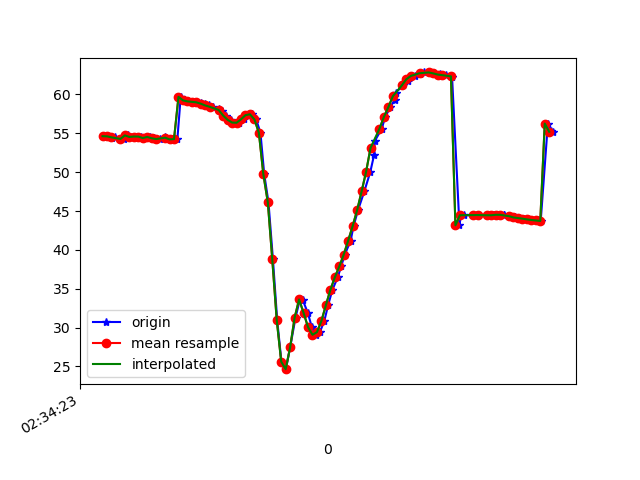

The data file committed next to this chart (first rows):
1617849263357, 544906906981891, 54.625355, 17.276335, -19.652885
1617849263362, 544906926212661, 54.61, 17.18, -19.53
1617849263382, 544906945443431, 54.41, 16.96, -19.75
1617849263398, 544906964674201, 54.54, 16.95, -19.07
1617849263423, 544906983904971, 54.31, 16.86, -19.9
1617849263437, 544907003135741, 54.23, 16.69, -19.5
1617849263455, 544907022366511, 54.73, 17.47, -19.88
1617849263476, 544907041597281, 54.53, 17.26, -20.09
1617849263495, 544907060828051, 54.58, 17.15, -19.48
1617849263512, 544907080058821, 54.58, 17.37, -20.35
1617849263531, 544907099289591, 54.38, 17.04, -20.31
1617849263551, 544907118520361, 54.53, 17, -19.77
1617849263570, 544907137751131, 54.36, 17.05, -20.87
1617849263597, 544907156981901, 54.26, 16.89, -20.92
1617849263621, 544907176212671, 54.49, 16.98, -20.21
1617849263626, 544907195443441, 54.37, 17.1, -21.25
1617849263657, 544907214674211, 54.22, 16.79, -21.28
1617849263675, 544907233904981, 54.25, 16.58, -20.75
1617849263690, 544907253135751, 59.68, 16.72, -20.31
1617849263703, 544907272366521, 59.23, 16.55, -22.25
1617849263723, 544907291597291, 59.11, 16.44, -22.56
1617849263743, 544907310828061, 59.04, 16.43, -22.74
1617849263760, 544907330058831, 58.98, 16.48, -22.9
1617849263780, 544907349289601, 58.88, 16.53, -23.06
1617849263799, 544907368520371, 58.73, 16.59, -23.2
1617849263817, 544907387751141, 58.58, 16.72, -23.29
1617849263835, 544907406981911, 58.4, 16.99, -23.29
1617849263860, 544907426212681, 58.18, 17.39, -23.2
1617849263874, 544907445443451, 57.81, 17.91, -22.95
1617849263894, 544907464674221, 57.28, 18.72, -22.39
1617849263913, 544907483904991, 56.73, 19.94, -21.39
1617849263930, 544907503135761, 56.38, 21.48, -19.68
1617849263951, 544907522366531, 56.35, 22.95, -16.88
1617849263974, 544907541597301, 56.79, 24.35, -12.6
1617849263988, 544907560828071, 57.33, 25.9, -6.582
1617849264009, 544907580058841, 57.45, 27.72, 0.8406
1617849264028, 544907599289611, 56.78, 30.03, 9.131
1617849264047, 544907618520381, 55.07, 33.02, 18.22
1617849264064, 544907637751151, 49.73, 33.35, 24.68
1617849264083, 544907656981921, 46.12, 38.72, 38.98
1617849264103, 544907676212691, 38.77, 41.05, 51.9
1617849264122, 544907695443461, 30.95, 41.56, 63.61
1617849264141, 544907714674231, 25.61, 40.29, 72.33
1617849264161, 544907733905001, 24.65, 38.56, 77.23
1617849264180, 544907753135771, 27.46, 37.31, 79.34
1617849264204, 544907772366541, 31.27, 36.57, 80.09
1617849264224, 544907791597311, 33.67, 36.1, 80.06
1617849264236, 544907810828081, 33.57, 36.17, 79.86
1617849264259, 544907830058851, 31.9, 36.86, 79.67
1617849264277, 544907849289621, 30.06, 37.86, 79.13
1617849264294, 544907868520391, 29.07, 38.84, 77.72
1617849264313, 544907887751161, 29.41, 39.73, 75.26
1617849264333, 544907906981931, 30.86, 40.32, 71.87
1617849264350, 544907926212701, 32.87, 40.45, 67.77
1617849264369, 544907945443471, 34.85, 40.48, 63
1617849264393, 544907964674241, 36.46, 40.6, 57.84
1617849264408, 544907983905011, 37.86, 40.79, 52.46
1617849264425, 544908003135781, 39.4, 40.96, 46.72
1617849264451, 544908022366551, 41.2, 41.02, 40.48
1617849264464, 544908041597321, 43.07, 41.13, 33.93
1617849264484, 544908060828091, 45.12, 41.38, 27.15
... 45 more rows
